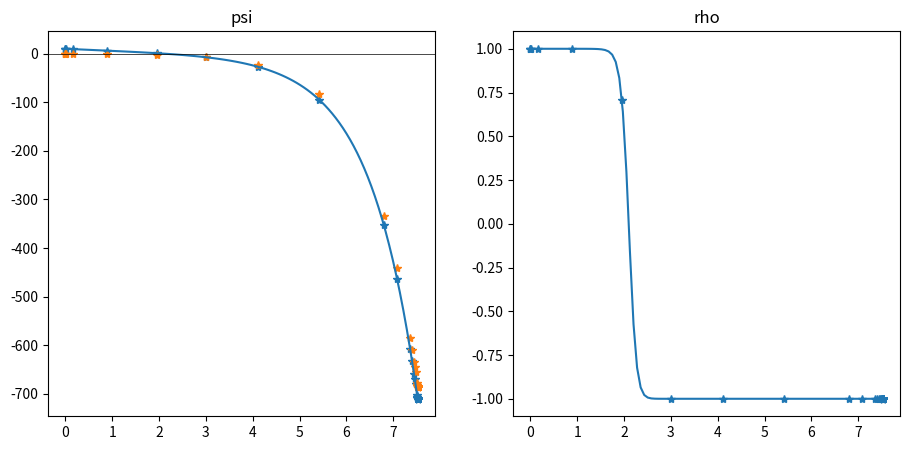

This chart was generated by the following Python code:
#!/usr/bin/env python3

import sys, argparse, matplotlib
import numpy as np
import matplotlib.pyplot as plt
from scipy.integrate import solve_ivp
from numpy import sinh, cosh, sqrt, log

parser = argparse.ArgumentParser(
    description='Solver for analysis of electric double layer with surface roughness')

str2pair = lambda s: [float(item) for item in s.split(':')]

parser.add_argument('-N', type=int, default=100, help='number of points')
parser.add_argument('-P', '--Psi', type=float, default=10, help='potential of the electrode')
parser.add_argument('-a', '--alpha', type=float, default=1, help='(sigma^2/lambda_c/lambda_D)^2')
parser.add_argument('-e', '--epsilon', type=float, default=1, help='sigma/lambda_c')
parser.add_argument('-g', '--gamma', type=float, default=1, help='volume fraction of ions')
parser.add_argument('-s', '--figsize', type=str2pair, default='5:4', help='figure size')
parser.add_argument('--pdf', action='store_true', help='save a PDF file instead')
args = parser.parse_args()

class Style:
    dotted = { 'linestyle': ':', 'linewidth': 0.5, 'color': 'k' }
    dashed = { 'linestyle': '--', 'linewidth': 0.5, 'color': 'k' }
    thin = { 'linestyle': '-', 'linewidth': 0.5, 'color': 'k' }

if args.pdf:
    matplotlib.use('pgf')
    params = {
        'axes.labelsize': 11,
        'font.size': 11,
        'legend.fontsize': 10,
        'xtick.labelsize': 10,
        'ytick.labelsize': 10,
        'text.usetex': True,
        'pgf.rcfonts': False,
        'figure.figsize': args.figsize
    }
    plt.rcParams.update(params)

rhoC = args.alpha/args.epsilon**4
rho = lambda psi: sinh(psi)/(1 + 2*args.gamma*sinh(psi/2)**2)
int_rho = lambda psi: log(args.gamma*cosh(psi) - args.gamma + 1)/args.gamma
f = lambda z, psi: [ psi[1], psi[2], psi[3], psi[2] - rhoC*rho(psi[0]) ]

C = -args.alpha/args.epsilon**2
psi0 = [ args.Psi, -sqrt(2*rhoC*int_rho(args.Psi)), 0, 0 ]
sol = solve_ivp(f, [0, np.inf], psi0, dense_output=True)

X = np.linspace(0, sol.t[-1], args.N)
Psi = sol.sol(X)[0]
fig, axs = plt.subplots(ncols=2, figsize=args.figsize[0]*np.array((2.2,1)))
axs[0].plot(sol.t, sol.y[0], '*')
axs[0].plot(sol.t, sol.y[3], '*')
axs[0].plot(X, Psi, color='C0')
axs[0].set_title('psi')
axs[0].axhline(y=0, **Style.thin)
axs[1].plot(sol.t, rho(sol.y[0]), '*')
axs[1].plot(X, rho(Psi), color='C0')
axs[1].set_title('rho')

if args.pdf:
    plt.savefig('profile.pdf', bbox_inches='tight')
else:
    plt.show()
